Photos from the image-classification dataset "lpr_ocr_dataset" in the GitHub repository anandyn02/lpr_ocr_dataset. Its 12 classes are: day clear, day fog, day rain, day snow, dusk clear, dusk fog, dusk rain, dusk snow, night clear, night fog, night rain, night snow.

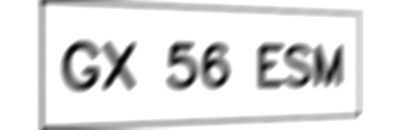
Label: day clear

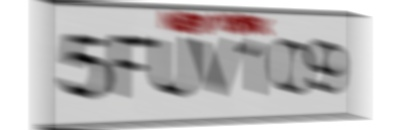
Label: day rain

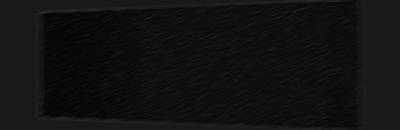
Label: night snow

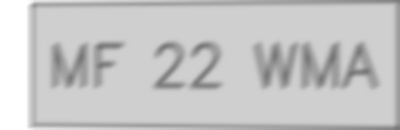
Label: day fog

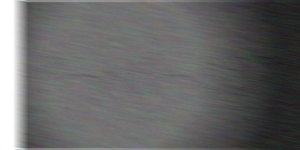
Label: night clear

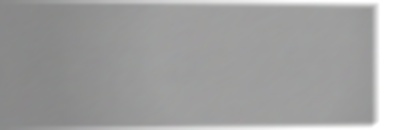
Label: night fog
